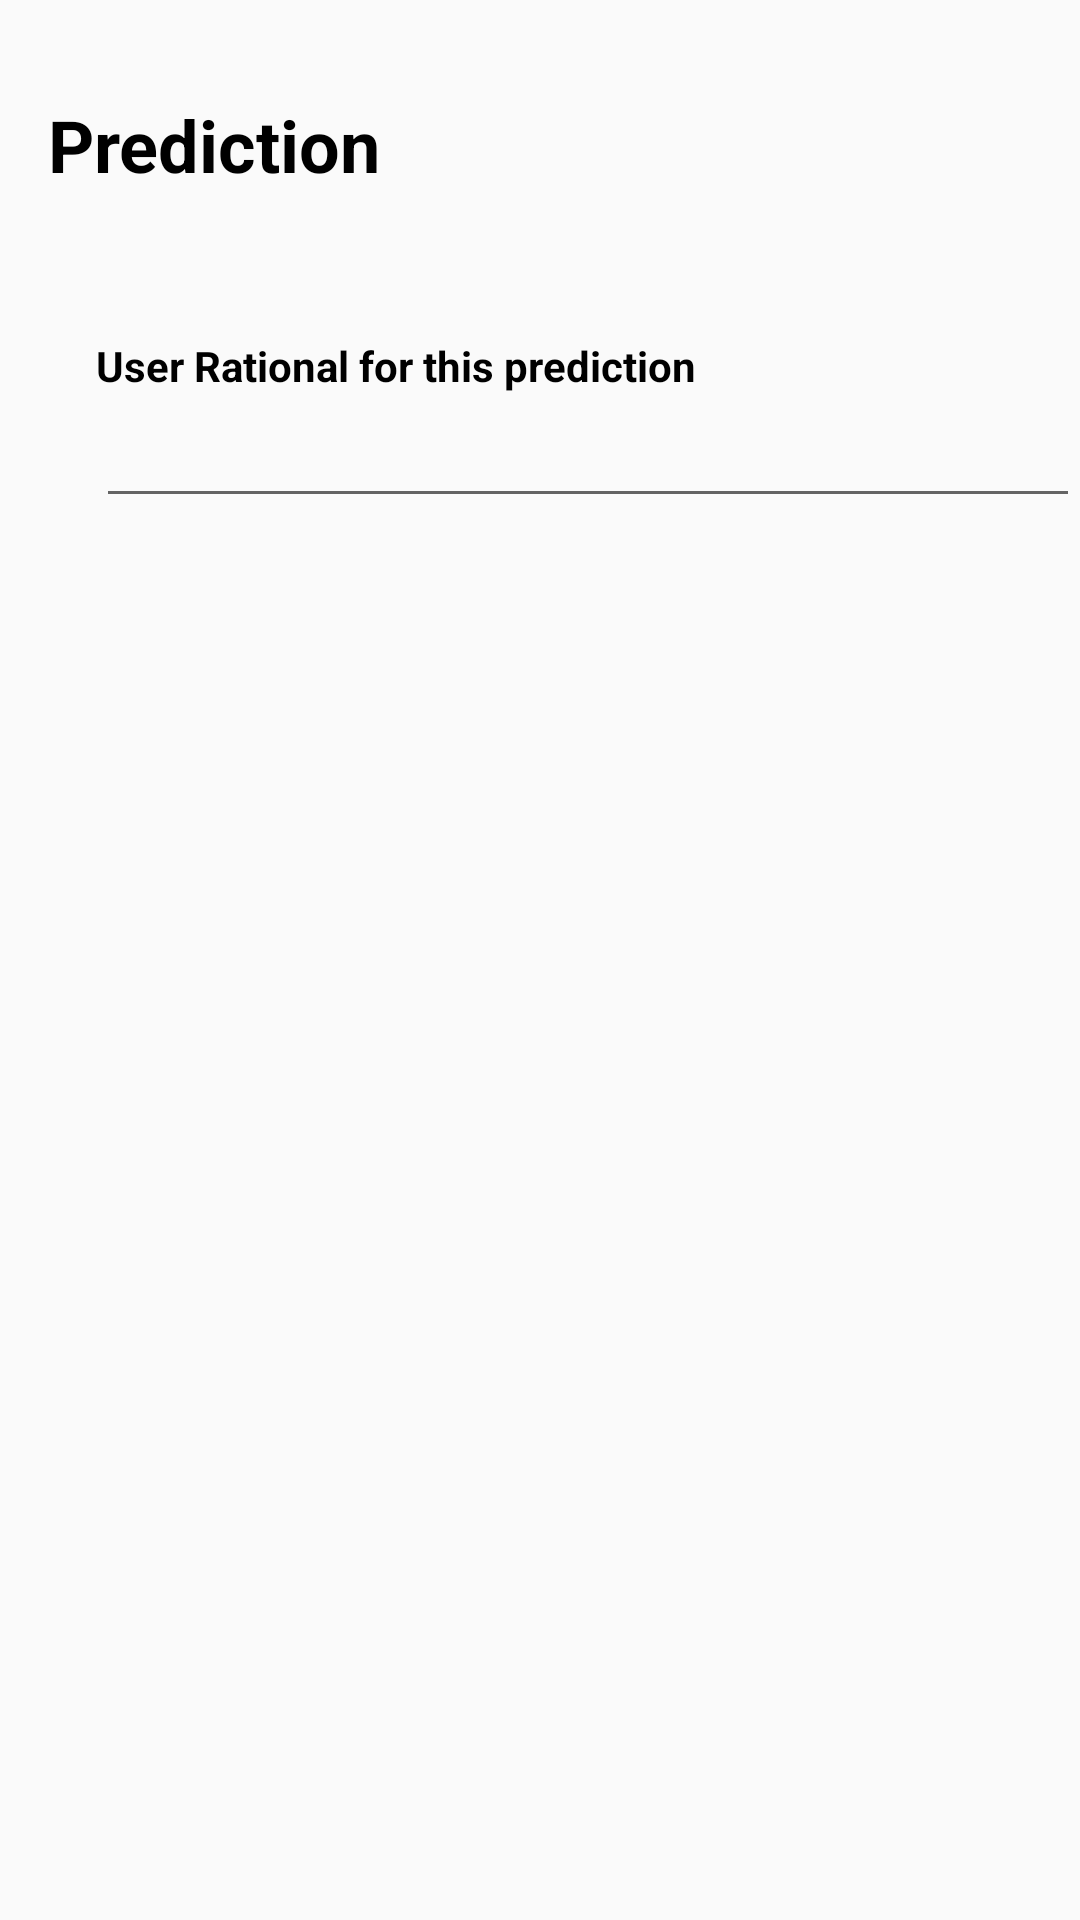

Android layout source for this screen:
<!-- AndroidManifest.xml: application theme AppTheme -->
<!-- res/layout/activity_prediction.xml -->
<LinearLayout xmlns:android="http://schemas.android.com/apk/res/android"
    xmlns:tools="http://schemas.android.com/tools"
    android:layout_width="match_parent"
    android:layout_height="match_parent"
    android:orientation="vertical"
    android:weightSum="1">

    
    <ImageView
        android:layout_width="wrap_content"
        android:layout_height="wrap_content" />

    <TextView
        android:id="@+id/textviewQuestion"
        android:layout_width="match_parent"
        android:layout_height="wrap_content"
        android:layout_marginLeft="@dimen/general_margin"
        android:layout_marginRight="@dimen/general_margin"
        android:layout_marginTop="32dp"
        android:layout_marginBottom="16dp"
        android:text="Prediction"
        android:textColor="@android:color/black"
        android:textSize="24sp"
        android:textStyle="bold" />

    <RadioGroup
        android:id="@+id/radioGroupAnswers"
        android:layout_width="wrap_content"
        android:layout_height="wrap_content"
        android:layout_margin="@dimen/general_margin">

    </RadioGroup>

    <TextView
        android:id="@+id/textView"
        android:layout_width="match_parent"
        android:layout_height="wrap_content"
        android:layout_marginLeft="32dp"
        android:textStyle="bold"
        android:textColor="@android:color/black"
        android:text="User Rational for this prediction" />

    <EditText
        android:id="@+id/editTextOther"
        android:layout_width="match_parent"
        android:layout_height="wrap_content"
        android:layout_marginLeft="32dp"
        android:ems="10"
        android:inputType="textPersonName"
         />

</LinearLayout>
<!-- resources referenced by this layout -->
<resources>
  <dimen name="general_margin">16dp</dimen>
  <style name="AppTheme" parent="Theme.AppCompat.Light.DarkActionBar">
          
          <item name="colorPrimary">@color/colorPrimary</item>
          <item name="colorPrimaryDark">@color/colorPrimaryDark</item>
          <item name="colorAccent">@color/colorAccent</item>
      </style>
  <color name="colorPrimary">#3F51B5</color>
  <color name="colorPrimaryDark">#303F9F</color>
  <color name="colorAccent">#FF4081</color>
</resources>
